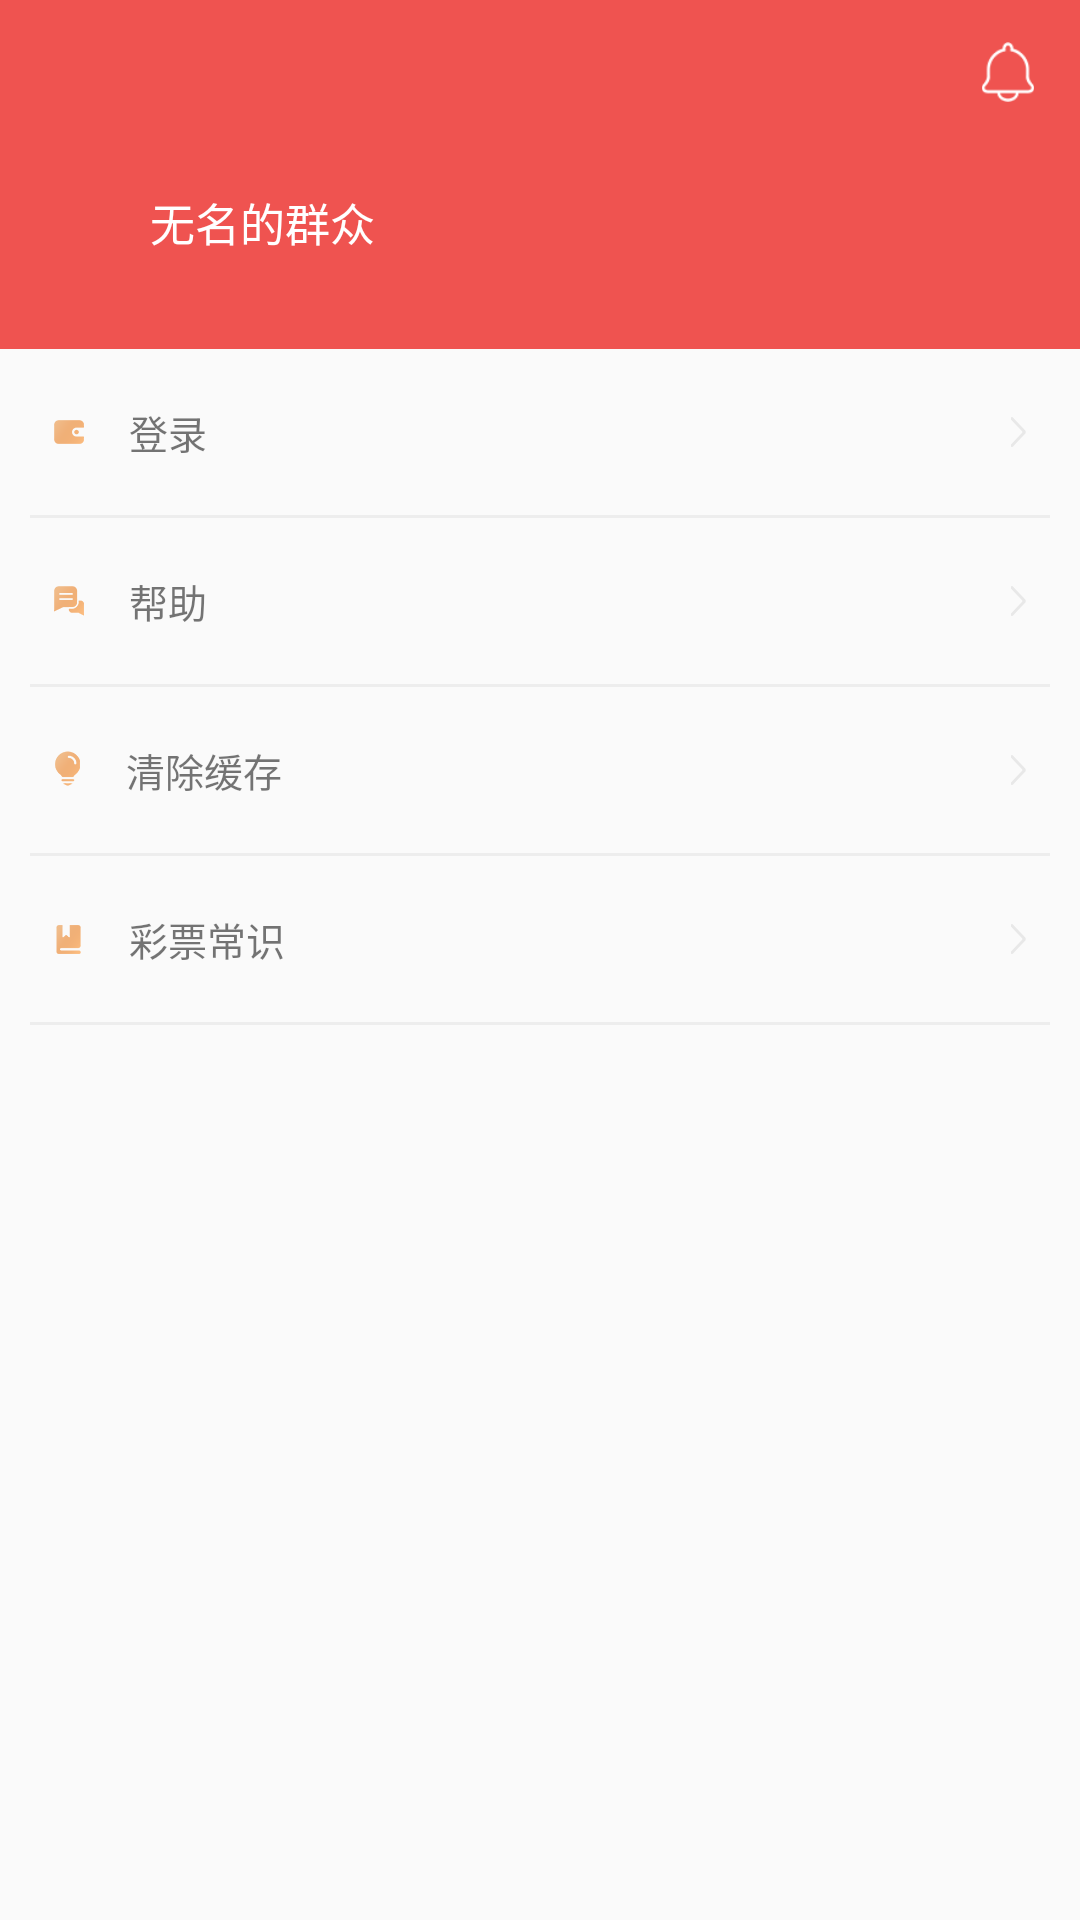

This screen was rendered from an Android layout file. Write that file and the resources it references.
<!-- AndroidManifest.xml: application theme AppTheme -->
<!-- res/layout/fragment_me.xml -->
<?xml version="1.0" encoding="utf-8"?>
<RelativeLayout xmlns:android="http://schemas.android.com/apk/res/android"
    android:orientation="vertical" android:layout_width="match_parent"
    android:layout_height="match_parent">
    <LinearLayout
        android:id="@+id/topView"
        android:layout_width="match_parent"
        android:layout_height="wrap_content"
        android:background="@color/status_bar"
        android:orientation="vertical">
        <RelativeLayout
            android:layout_width="match_parent"
            android:layout_height="48dp">

            <FrameLayout
                android:id="@+id/fl_notification"
                android:layout_width="@dimen/d48"
                android:layout_height="@dimen/d48"
                android:layout_alignParentRight="true"
                android:layout_centerVertical="true">
                <ImageView
                    android:layout_width="@dimen/d20"
                    android:layout_height="@dimen/d20"
                    android:layout_gravity="center"
                    android:layout_margin="@dimen/d10"
                    android:src="@mipmap/notification_w" />

                <ImageView
                    android:id="@+id/red_new_dot"
                    android:layout_width="@dimen/d10"
                    android:layout_height="@dimen/d10"
                    android:layout_gravity="top|right"
                    android:layout_margin="@dimen/d15"
                    android:src="@mipmap/dot_notification"
                    android:visibility="gone"
                    />
            </FrameLayout>
        </RelativeLayout>


        <RelativeLayout
            android:layout_width="match_parent"
            android:layout_height="wrap_content"
            android:layout_marginTop="@dimen/d10"
            >
            <FrameLayout
                android:id="@+id/fl_img_head"
                android:layout_width="wrap_content"
                android:layout_height="wrap_content"
                android:layout_alignParentStart="true"
                android:layout_alignParentTop="true"
                android:layout_marginLeft="32dp">

            </FrameLayout>


            <TextView
                android:id="@+id/tv_userName"
                android:layout_width="wrap_content"
                android:layout_height="wrap_content"
                android:layout_marginLeft="@dimen/d10"
                android:layout_toEndOf="@+id/fl_img_head"
                android:paddingBottom="@dimen/d5"
                android:paddingLeft="@dimen/d8"
                android:paddingRight="@dimen/d8"
                android:paddingTop="@dimen/d5"
                android:text="无名的群众"
                android:textColor="@color/white"
                android:textSize="15sp"/>


            <LinearLayout
                android:layout_width="wrap_content"
                android:layout_height="wrap_content"
                android:layout_below="@+id/tv_userName"
                android:layout_toEndOf="@+id/fl_img_head"
                android:orientation="horizontal">

                <TextView
                    android:id="@+id/tv_creditRating"
                    android:layout_width="wrap_content"
                    android:layout_height="wrap_content"
                    android:layout_marginLeft="@dimen/d10"
                    android:drawablePadding="@dimen/d10"
                    android:paddingBottom="@dimen/d5"
                    android:paddingLeft="@dimen/d8"
                    android:paddingRight="@dimen/d8"
                    android:paddingTop="@dimen/d5"
                    android:textColor="@color/white"
                    android:textSize="12sp"/>
            </LinearLayout>
        </RelativeLayout>
    </LinearLayout>


    <android.support.v4.widget.NestedScrollView
        android:layout_width="match_parent"
        android:layout_height="wrap_content"
        android:layout_below="@+id/topView">
        <LinearLayout
            android:layout_width="match_parent"
            android:layout_height="wrap_content"
            android:layout_weight="1"
            android:orientation="vertical">


            <RelativeLayout
                android:layout_width="wrap_content"
                android:layout_height="wrap_content">

                <TextView
                    android:id="@+id/login"
                    android:layout_width="match_parent"
                    android:layout_height="wrap_content"
                    android:layout_alignParentStart="true"
                    android:layout_alignParentTop="true"
                    android:drawableLeft="@mipmap/my_wallet"
                    android:drawablePadding="@dimen/d15"
                    android:drawableRight="@mipmap/enter_gray"
                    android:gravity="center_vertical"
                    android:padding="@dimen/d18"
                    android:text="登录"
                    android:textSize="13sp"/>



            </RelativeLayout>

            <View
                android:layout_width="match_parent"
                android:layout_height="1dp"
                android:layout_marginLeft="@dimen/d10"
                android:layout_marginRight="@dimen/d10"
                android:background="#ededed" />

            <TextView
                android:id="@+id/helper"
                android:layout_width="match_parent"
                android:layout_height="wrap_content"
                android:drawableLeft="@mipmap/feedback"
                android:drawablePadding="@dimen/d15"
                android:drawableRight="@mipmap/enter_gray"
                android:gravity="center_vertical"
                android:padding="@dimen/d18"
                android:text="帮助"
                android:textSize="13sp"/>

            <View
                android:layout_width="match_parent"
                android:layout_height="1dp"
                android:layout_marginLeft="@dimen/d10"
                android:layout_marginRight="@dimen/d10"
                android:background="#ededed" />

            <TextView
                android:id="@+id/cleardata"
                android:layout_width="match_parent"
                android:layout_height="wrap_content"
                android:drawableLeft="@mipmap/encyclopedia"
                android:drawablePadding="@dimen/d15"
                android:drawableRight="@mipmap/enter_gray"
                android:gravity="center_vertical"
                android:padding="@dimen/d18"
                android:text="清除缓存"
                android:textSize="13sp"/>

            <View
                android:layout_width="match_parent"
                android:layout_height="1dp"
                android:layout_marginLeft="@dimen/d10"
                android:layout_marginRight="@dimen/d10"
                android:background="#ededed" />

            <TextView
                android:id="@+id/caipiaochangshi"
                android:layout_width="match_parent"
                android:layout_height="wrap_content"
                android:drawableLeft="@mipmap/help_center"
                android:drawablePadding="@dimen/d15"
                android:drawableRight="@mipmap/enter_gray"
                android:gravity="center_vertical"
                android:padding="@dimen/d18"
                android:text="彩票常识"
                android:textSize="13sp"/>
            <View
                android:layout_width="match_parent"
                android:layout_height="1dp"
                android:layout_marginLeft="@dimen/d10"
                android:layout_marginRight="@dimen/d10"
                android:background="#ededed" />

        </LinearLayout>

    </android.support.v4.widget.NestedScrollView>
</RelativeLayout>
<!-- resources referenced by this layout -->
<resources>
  <color name="status_bar">#EF5350</color>
  <dimen name="d10">10dp</dimen>
  <dimen name="d15">15dp</dimen>
  <dimen name="d18">18dp</dimen>
  <dimen name="d20">20dp</dimen>
  <dimen name="d48">48dp</dimen>
  <dimen name="d5">5dp</dimen>
  <dimen name="d8">8dp</dimen>
  <!-- mipmap dot_notification: png bitmap (mipmap-xxhdpi, 2187 bytes) -->
  <!-- mipmap encyclopedia: png bitmap (mipmap-xxhdpi, 16262 bytes) -->
  <!-- mipmap enter_gray: png bitmap (mipmap-xxhdpi, 15790 bytes) -->
  <!-- mipmap feedback: png bitmap (mipmap-xxhdpi, 16144 bytes) -->
  <!-- mipmap help_center: png bitmap (mipmap-xxhdpi, 16013 bytes) -->
  <!-- mipmap my_wallet: png bitmap (mipmap-xxhdpi, 15990 bytes) -->
  <!-- mipmap notification_w: png bitmap (mipmap-xxhdpi, 2850 bytes) -->
  <style name="AppTheme" parent="Theme.AppCompat.Light.NoActionBar">
          <item name="colorPrimary">@color/status_bar</item>
          <item name="colorPrimaryDark">@color/status_bar</item>
          <item name="colorAccent">@color/status_bar</item>
  
      </style>
  <!-- not gathered from this repository: default colours our renderer supplied (Android Studio template values) -->
  <color name="white">#FFFFFFFF</color>
</resources>
